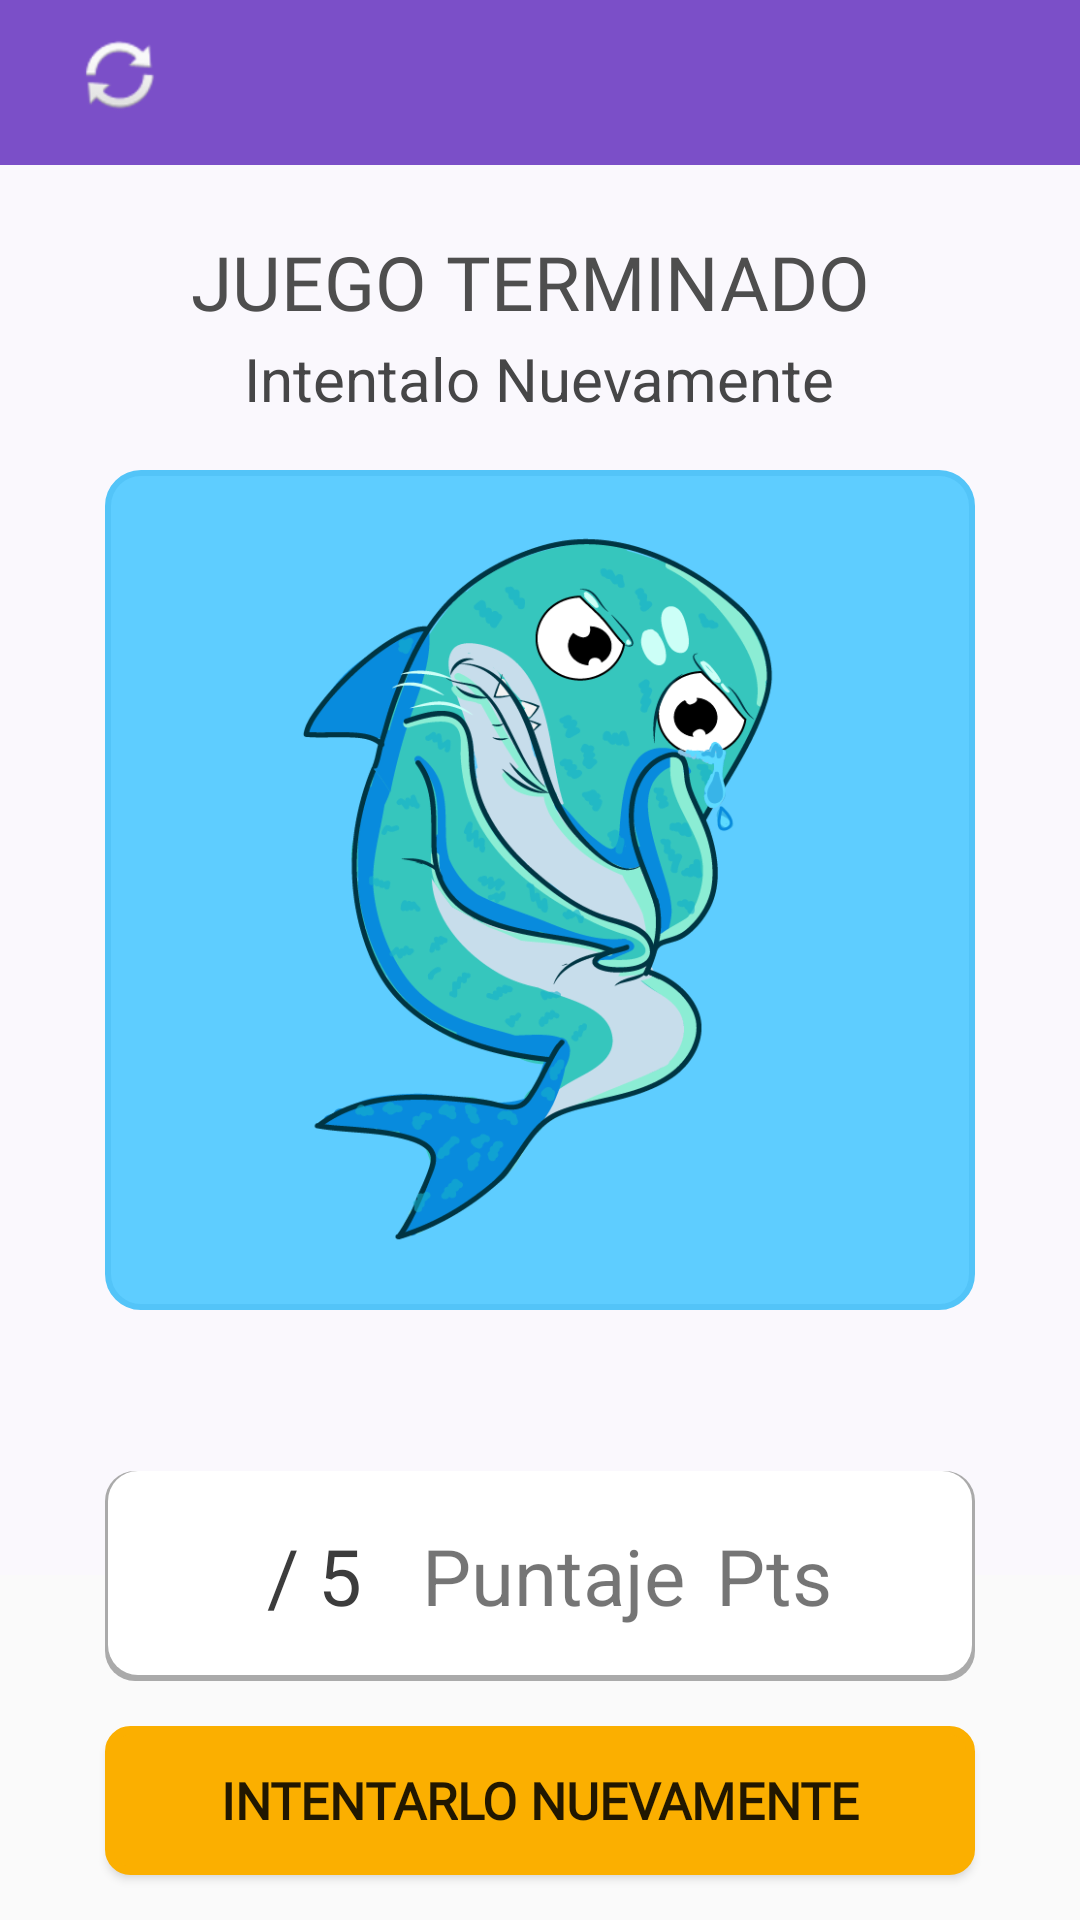

The Android layout XML behind this screen, and the referenced resources:
<!-- AndroidManifest.xml: application theme Theme.AppCompat.Light.NoActionBar -->
<!-- res/layout/fragment_game_over.xml -->
<?xml version="1.0" encoding="utf-8"?>
<RelativeLayout xmlns:android="http://schemas.android.com/apk/res/android"
    xmlns:app="http://schemas.android.com/apk/res-auto"
    xmlns:tools="http://schemas.android.com/tools"
    android:id="@+id/uno"
    android:layout_width="match_parent"
    android:layout_height="match_parent"
    android:minHeight="1000dp"
    android:orientation="vertical"
    tools:context=".Activities.Juego_Partida">

    <LinearLayout
        android:id="@+id/df"
        android:layout_width="match_parent"
        android:layout_height="55dp"
        android:background="#7B4FC8"
        android:orientation="horizontal">

        <LinearLayout
            android:layout_width="336dp"
            android:layout_height="match_parent"
            android:layout_weight="1"
            android:orientation="horizontal">

            <ImageView
                android:id="@+id/backbtn"
                android:layout_width="30dp"
                android:layout_height="30dp"
                android:layout_marginLeft="25dp"
                android:layout_marginTop="10dp"
                android:layout_marginBottom="15dp"
                app:srcCompat="@android:drawable/ic_popup_sync" />
        </LinearLayout>

        <LinearLayout
            android:layout_width="wrap_content"

            android:layout_height="match_parent"/>

    </LinearLayout>

    <LinearLayout
        android:id="@+id/cv"
        android:layout_width="match_parent"

        android:layout_height="470dp"
        android:layout_marginTop="55dp"

        android:background="#FAF8FD"
        android:orientation="vertical">

        <TextView
            android:layout_width="wrap_content"
            android:layout_height="wrap_content"
            android:layout_gravity="center_horizontal"
            android:layout_marginTop="22dp"
            android:fontFamily="@font/muli"
            android:text="JUEGO TERMINADO "
            android:textColor="#4E4E4E"
            android:textSize="25dp">

        </TextView>

        <TextView
            android:layout_width="wrap_content"
            android:layout_height="wrap_content"
            android:layout_gravity="center_horizontal"
            android:layout_marginTop="2dp"
            android:text="Intentalo Nuevamente"
            android:textColor="#464647"
            android:textSize="20dp">

        </TextView>


        <LinearLayout
            android:layout_width="wrap_content"
            android:layout_height="wrap_content"
            android:layout_gravity="center_horizontal"
            android:layout_marginTop="0dp"
            android:orientation="horizontal">

        </LinearLayout>

        <LinearLayout
            android:id="@+id/layout1"
            android:layout_width="match_parent"
            android:layout_height="280dp"
            android:layout_gravity="center_horizontal"
            android:layout_marginLeft="35dp"
            android:layout_marginTop="17dp"
            android:layout_marginRight="35dp"
            android:layout_marginBottom="10dp"
            android:background="@drawable/shape_fondo_tiburon"
            android:gravity="center_horizontal"
            android:orientation="horizontal">


            <ImageView
                android:id="@+id/imageView6"
                android:layout_width="202dp"
                android:layout_height="265dp"
                android:layout_gravity="center_horizontal"
                app:srcCompat="@drawable/tiburon_mediotrizte2" />


        </LinearLayout>


    </LinearLayout>

    <LinearLayout
        android:id="@+id/sfr"
        android:layout_width="match_parent"
        android:layout_height="70dp"
        android:layout_below="@+id/cv"
        android:layout_marginLeft="35dp"
        android:layout_marginTop="-35dp"
        android:layout_marginRight="35dp"
        android:background="@drawable/sombra"
        android:orientation="horizontal">

        <LinearLayout
            android:layout_width="match_parent"
            android:layout_height="match_parent"
            android:gravity="center"
            android:orientation="vertical">

            <LinearLayout
                android:layout_width="wrap_content"
                android:layout_height="wrap_content"
                android:orientation="horizontal">

                <TextView
                    android:id="@+id/result"
                    android:layout_width="wrap_content"
                    android:layout_height="match_parent"
                    android:fontFamily="@font/muli"

                    android:gravity="center"
                    android:text="@string/valor1"
                    android:textColor="#3C3C3C"
                    android:textSize="26dp"
                    app:layout_constraintEnd_toEndOf="parent"
                    app:layout_constraintStart_toStartOf="parent"
                    app:layout_constraintTop_toBottomOf="@+id/score1" />

                <TextView
                    android:id="@+id/textView7"
                    android:layout_width="wrap_content"
                    android:layout_height="wrap_content"
                    android:layout_marginLeft="20dp"
                    android:gravity="center"
                    android:text="Puntaje"
                    android:textSize="26dp" />

                <TextView
                    android:id="@+id/textView8"
                    android:layout_width="wrap_content"
                    android:layout_height="wrap_content"
                    android:layout_marginLeft="10dp"
                    android:gravity="center"
                    android:text="Pts"
                    android:textSize="26dp" />

            </LinearLayout>
        </LinearLayout>


    </LinearLayout>

    <Button
        android:id="@+id/btn_empezarjuego"
        android:layout_width="match_parent"
        android:layout_height="58dp"
        android:layout_below="@id/sfr"
        android:layout_marginLeft="35dp"
        android:layout_marginTop="15dp"
        android:layout_marginRight="35dp"
        android:layout_marginBottom="15dp"
        android:background="@drawable/shape2"
        android:fontFamily="@font/muli"
        android:text="INTENTARLO NUEVAMENTE"
        android:textSize="17dp"
        android:textStyle="bold" />


</RelativeLayout>
<!-- resources referenced by this layout -->
<resources>
  <!-- drawable shape2 (drawable) -->
  <?xml version="1.0" encoding="UTF-8"?>
  <shape xmlns:android="http://schemas.android.com/apk/res/android">
      <solid android:color="#FBAF00"/>
  
      <stroke android:width="3dp"
          android:color="#FBAF00"
          />
  
      <padding android:left="1dp"
          android:top="1dp"
          android:right="1dp"
          android:bottom="1dp"
          />
  
      <corners
          android:bottomRightRadius="7dp"
          android:bottomLeftRadius="7dp"
          android:topLeftRadius="7dp"
          android:topRightRadius="7dp"/>
  </shape>
  <!-- drawable shape_fondo_tiburon (drawable) -->
  <?xml version="1.0" encoding="utf-8"?>
  <shape
      xmlns:android="http://schemas.android.com/apk/res/android"
      android:shape="rectangle"   >
  
      <solid
          android:color="#5ECDFF" >
      </solid>
  
      <stroke
          android:width="2dp"
          android:color="#53C4F8" >
      </stroke>
  
      <padding
          android:left="5dp"
          android:top="5dp"
          android:right="5dp"
          android:bottom="5dp"    >
      </padding>
  
      <corners
          android:bottomRightRadius="11dp"
          android:bottomLeftRadius="11dp"
          android:topLeftRadius="11dp"
          android:topRightRadius="11dp"/>
  
  </shape>
  <!-- drawable sombra (drawable) -->
  <?xml version="1.0" encoding="utf-8"?>
  <layer-list xmlns:android="http://schemas.android.com/apk/res/android">
      <item >
          <shape
              android:shape="rectangle">
              <solid android:color="@android:color/darker_gray" />
              <corners android:radius="10dp"/>
          </shape>
      </item>
      <item android:right="1dp" android:left="1dp" android:bottom="2dp">
          <shape
              android:shape="rectangle">
              <solid android:color="@color/cerrar_create"/>
              <corners android:radius="5dp"
                  android:bottomRightRadius="10dp"
                  android:bottomLeftRadius="10dp"
                  android:topLeftRadius="10dp"
                  android:topRightRadius="10dp"/>
          </shape>
      </item>
  </layer-list>
  <!-- drawable tiburon_mediotrizte2: png bitmap (drawable, 113255 bytes) -->
  <string name="valor1">" / 5"</string>
      -
  <color name="cerrar_create">#FFFFFF</color>
</resources>
